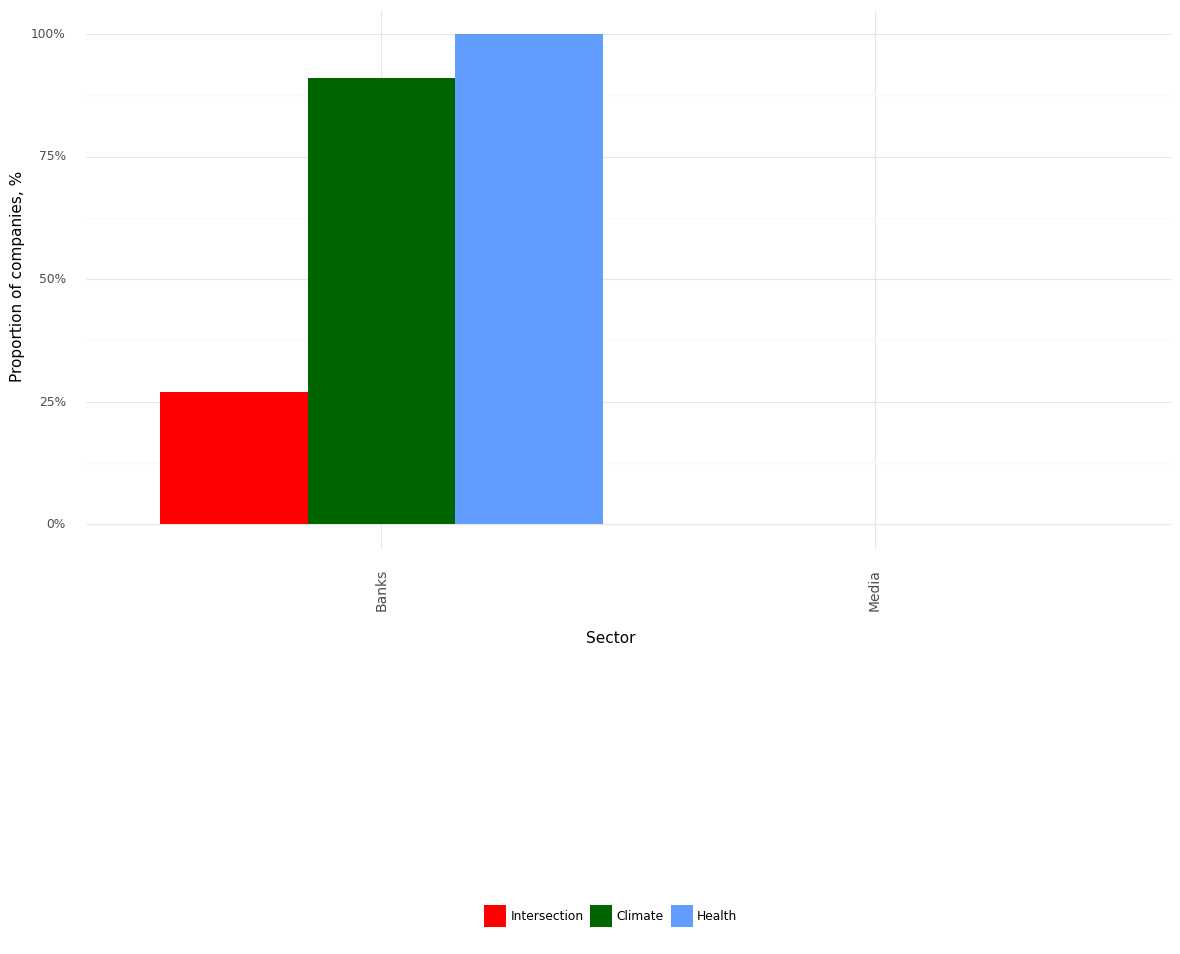

Data behind this chart, as committed beside it:
, Sector, Climate, Health, Intersection, Year
0, Banks, 0.91, 1.0, 0.27, 2021
1, Media, 0.0, 0.0, 0.0, 2021
